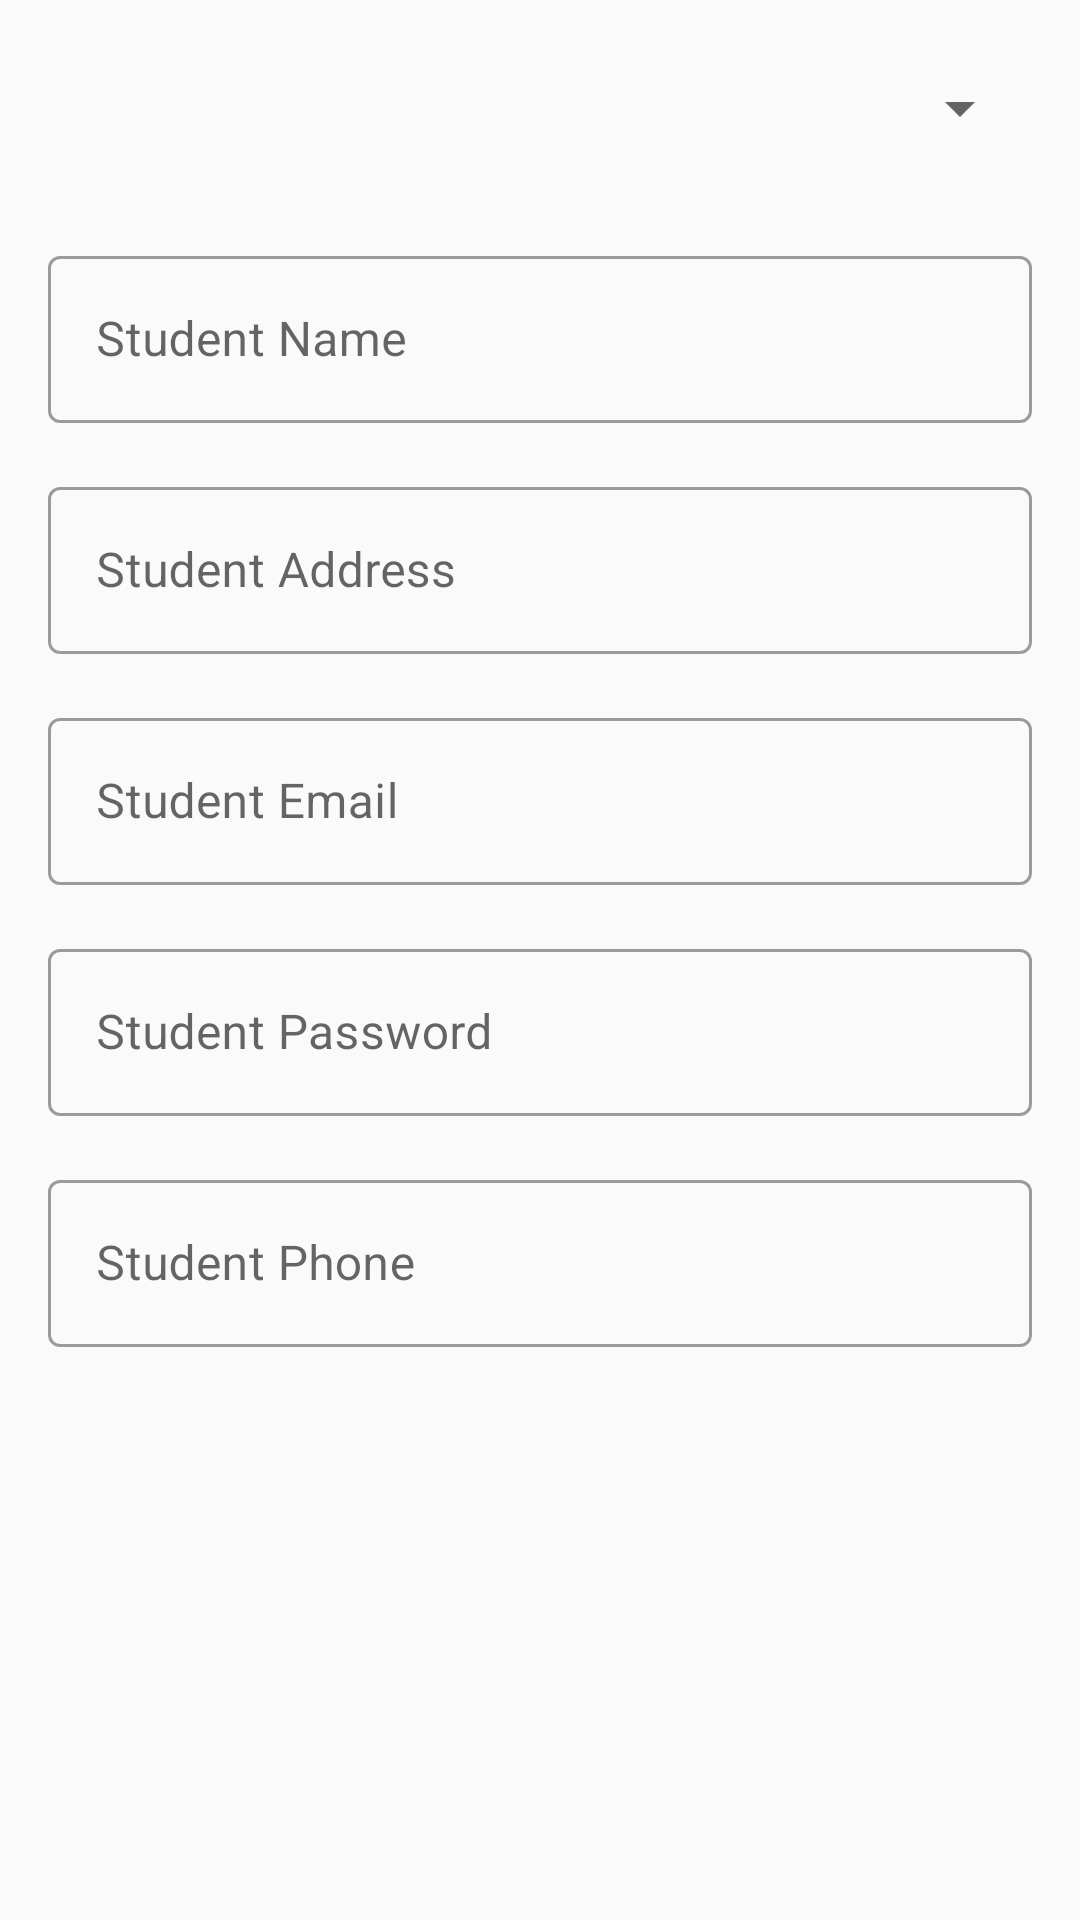

This screen was rendered from an Android layout file. Write that file and the resources it references.
<!-- AndroidManifest.xml: application theme Theme.LMS -->
<!-- res/layout/activity_student_details.xml -->
<?xml version="1.0" encoding="utf-8"?>
<LinearLayout xmlns:android="http://schemas.android.com/apk/res/android"
    xmlns:app="http://schemas.android.com/apk/res-auto"
    xmlns:tools="http://schemas.android.com/tools"
    android:layout_width="match_parent"
    android:layout_height="match_parent"
    android:orientation="vertical"
    tools:context=".view.activity.admin.student.StudentDetailsActivity">

    <ScrollView
        android:layout_width="match_parent"
        android:layout_height="match_parent"
        android:fillViewport="true"
        android:scrollbars="none">

        <LinearLayout
            android:layout_width="match_parent"
            android:layout_height="match_parent"
            android:paddingBottom="200dp"
            android:orientation="vertical">

            <ImageView
                android:layout_width="match_parent"
                android:src="@drawable/man"
                android:layout_margin="@dimen/marginRight"
                android:visibility="gone"
                android:layout_height="200dp" />

            <Spinner
                style="@style/textInputLayoutStyle"
                android:padding="28dp"
                android:id="@+id/spinner_student_details_grade" />

            <com.google.android.material.textfield.TextInputLayout
                android:hint="@string/student_name"
                style="@style/textInputLayoutStyle">
                <com.google.android.material.textfield.TextInputEditText
                    android:id="@+id/txt_student_name"
                    android:layout_width="match_parent"
                    android:layout_height="wrap_content"/>
            </com.google.android.material.textfield.TextInputLayout>


            <com.google.android.material.textfield.TextInputLayout
                android:hint="@string/student_address"
                style="@style/textInputLayoutStyle">

                <com.google.android.material.textfield.TextInputEditText
                    android:id="@+id/txt_student_address"
                    android:layout_width="match_parent"
                    android:layout_height="wrap_content"/>
            </com.google.android.material.textfield.TextInputLayout>


            <com.google.android.material.textfield.TextInputLayout
                android:hint="@string/student_email"
                style="@style/textInputLayoutStyle">

                <com.google.android.material.textfield.TextInputEditText
                    android:id="@+id/txt_student_email"
                    android:layout_width="match_parent"
                    android:layout_height="wrap_content"/>
            </com.google.android.material.textfield.TextInputLayout>


            <com.google.android.material.textfield.TextInputLayout
                android:hint="@string/student_password"
                style="@style/textInputLayoutStyle">

                <com.google.android.material.textfield.TextInputEditText
                    android:id="@+id/txt_student_password"
                    android:layout_width="match_parent"
                    android:layout_height="wrap_content"/>
            </com.google.android.material.textfield.TextInputLayout>


            <com.google.android.material.textfield.TextInputLayout
                android:hint="@string/student_phone"
                style="@style/textInputLayoutStyle">
                <com.google.android.material.textfield.TextInputEditText
                    android:id="@+id/txt_student_phone"
                    android:layout_width="match_parent"
                    android:layout_height="wrap_content"/>
            </com.google.android.material.textfield.TextInputLayout>

        </LinearLayout>

    </ScrollView>
</LinearLayout>
<!-- resources referenced by this layout -->
<resources>
  <dimen name="marginRight">16dp</dimen>
  <!-- drawable man: jpg bitmap (drawable, 3363 bytes) -->
  <string name="student_address">Student Address</string>
  <string name="student_email">Student Email</string>
  <string name="student_name">Student Name</string>
  <string name="student_password">Student Password</string>
  <string name="student_phone">Student Phone</string>
  <style name="textInputLayoutStyle" parent="Widget.MaterialComponents.TextInputLayout.OutlinedBox">
          <item name="android:layout_height">wrap_content</item>
          <item name="android:layout_width">match_parent</item>
          <item name="android:layout_marginTop">@dimen/marginTop</item>
          <item name="android:layout_marginBottom">@dimen/marginBottom</item>
          <item name="android:layout_marginRight">@dimen/marginRight</item>
          <item name="android:layout_marginLeft">@dimen/marginLeft</item>
      </style>
  <style name="Theme.LMS" parent="Theme.MaterialComponents.DayNight.DarkActionBar">
          <item name="android:windowBackground">@color/background</item>
  
          
          <item name="colorPrimary">@color/primary</item>
          <item name="colorPrimaryVariant">@color/primary</item>
          <item name="colorOnPrimary">@color/white</item>
          
          <item name="colorSecondary">@color/secondary</item>
          <item name="colorSecondaryVariant">@color/teal_700</item>
          <item name="colorOnSecondary">@color/white</item>
          
          <item name="android:statusBarColor" tools:targetApi="l">?attr/colorPrimaryVariant</item>
          
      </style>
  <dimen name="marginTop">8dp</dimen>
  <dimen name="marginBottom">8dp</dimen>
  <dimen name="marginLeft">16dp</dimen>
  <color name="background">#FAFAFA</color>
  <color name="primary">#2196F3</color>
  <color name="white">#FFFFFFFF</color>
  <color name="secondary">#E91E63</color>
  <color name="teal_700">#FF018786</color>
</resources>
